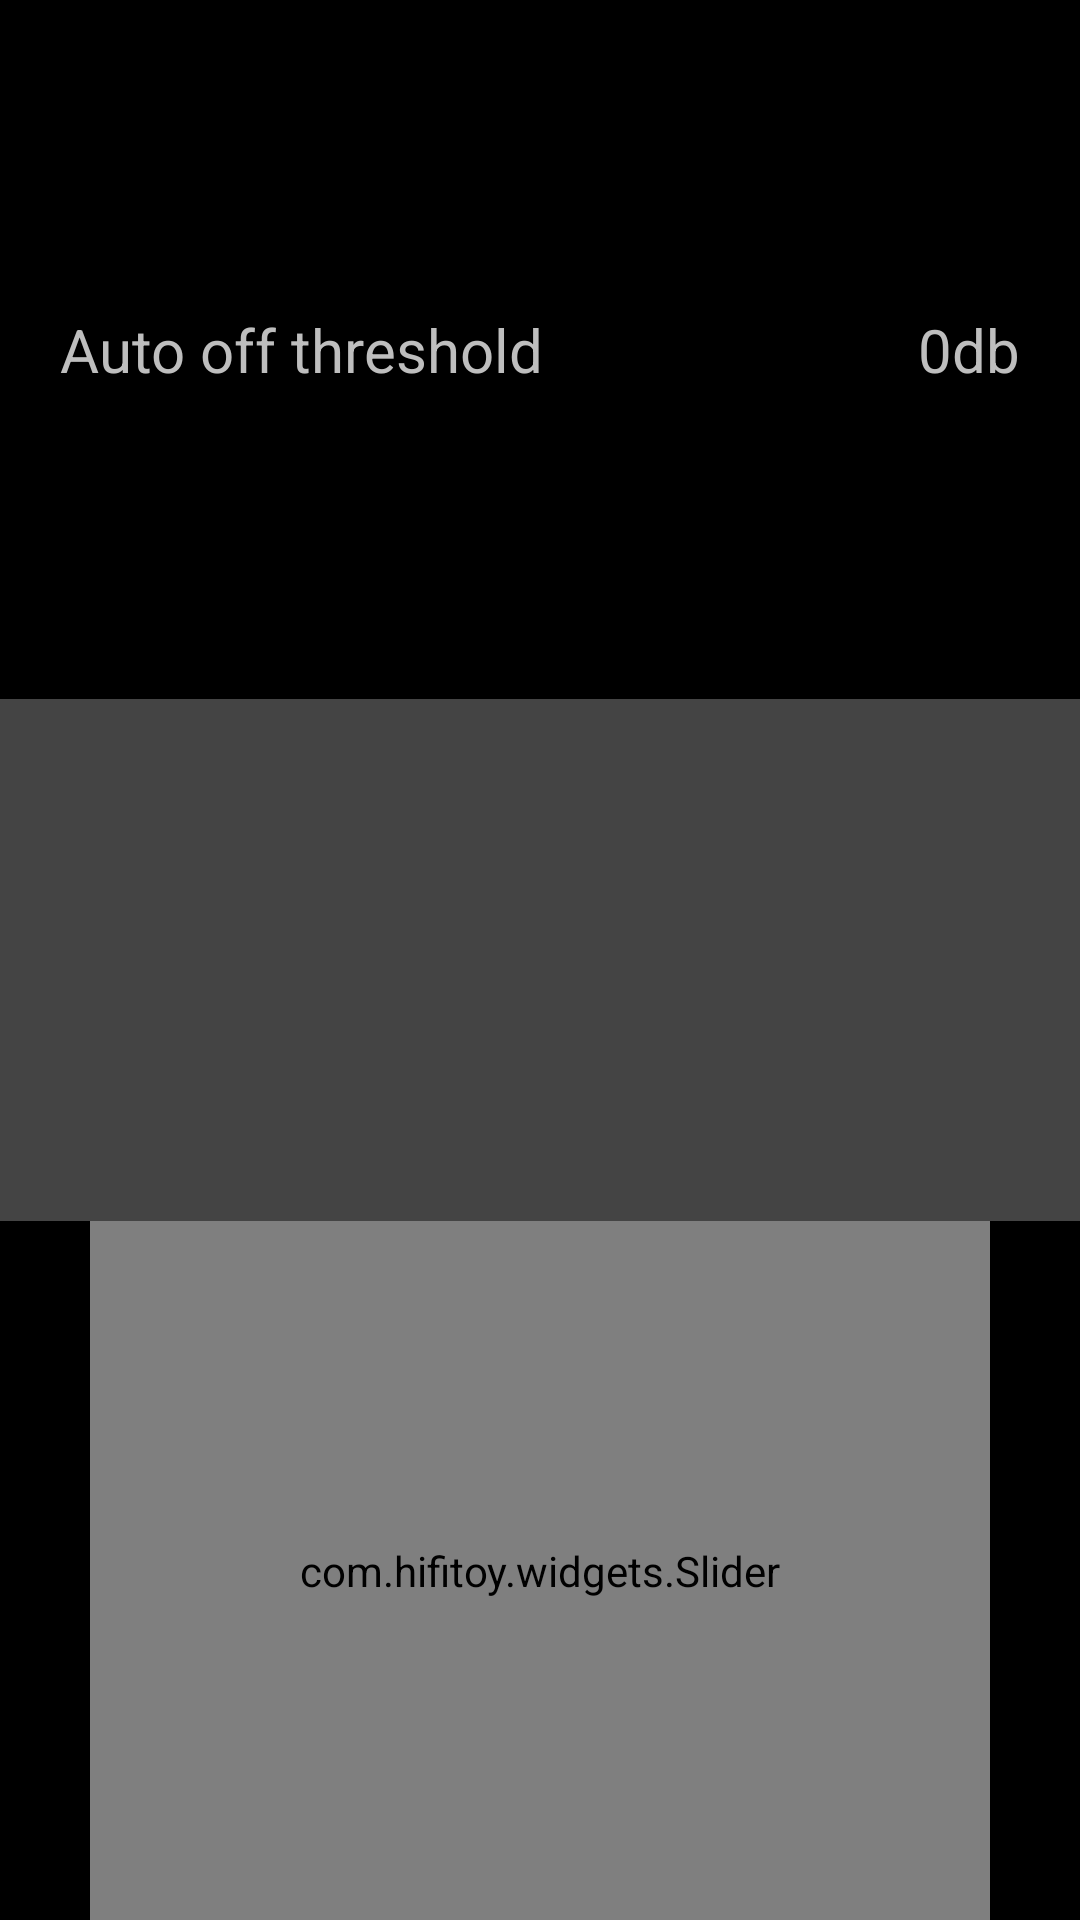

Write the Android layout XML for this screen, with the resource values it uses.
<!-- AndroidManifest.xml: application theme AppTheme -->
<!-- res/layout/activity_auto_off.xml -->
<?xml version="1.0" encoding="utf-8"?>
<LinearLayout xmlns:android="http://schemas.android.com/apk/res/android"
    xmlns:tools="http://schemas.android.com/tools"
    android:orientation="vertical"
    android:layout_width="match_parent"
    android:layout_height="wrap_content">

    
    <LinearLayout
        android:id="@+id/auto_off_group_outl"
        android:layout_width="fill_parent"
        android:layout_height="match_parent"
        android:orientation="vertical">

        <RelativeLayout
            android:layout_width="match_parent"
            android:layout_height="60dp"
            android:layout_weight="1"
            android:layout_marginStart="20dp"
            android:layout_marginEnd="20dp" >

            <TextView
                android:layout_width="wrap_content"
                android:layout_height="match_parent"
                android:gravity="center_vertical"
                android:text="Auto off threshold"
                android:textSize="20sp" />

            <TextView
                android:id="@+id/autoOffLabel_outl"
                android:layout_width="wrap_content"
                android:layout_height="match_parent"
                android:gravity="center_vertical"
                android:layout_alignParentEnd="true"
                android:text="0db"
                android:textSize="20sp" />
        </RelativeLayout>

        <View
            android:layout_width="fill_parent"
            android:layout_height="1dp"
            android:layout_weight="1"
            android:background="#444444"
            android:paddingLeft="10dp"
            android:paddingRight="10dp" />

        <com.hifitoy.widgets.Slider
            android:id="@+id/autoOffSeekBar_outl"
            android:layout_width="match_parent"
            android:layout_height="60dp"
            android:layout_weight="1"
            android:layout_marginStart="30dp"
            android:layout_marginEnd="30dp"
            android:progressTint="@color/colorOrange"
            android:thumbTint="@color/colorOrange"/>

    </LinearLayout>
    
    <View
        android:layout_width="fill_parent"
        android:layout_height="1dp"
        android:layout_weight="1"
        android:background="#444444"
        android:paddingLeft="10dp"
        android:paddingRight="10dp" />

    <RelativeLayout
        android:layout_width="match_parent"
        android:layout_height="60dp"
        android:layout_weight="1"
        android:layout_marginStart="20dp"
        android:layout_marginEnd="20dp">

        <TextView
            android:layout_width="wrap_content"
            android:layout_height="match_parent"
            android:gravity="center_vertical"
            android:text="Value"
            android:textSize="20sp" />

        <TextView
            android:id="@+id/clipLabel_outl"
            android:layout_width="wrap_content"
            android:layout_height="match_parent"
            android:gravity="center_vertical"
            android:layout_alignParentEnd="true"
            android:text="0db"
            android:textSize="20sp" />
    </RelativeLayout>

    <View
        android:layout_width="fill_parent"
        android:layout_height="1dp"
        android:layout_weight="1"
        android:background="#444444"
        android:paddingLeft="10dp"
        android:paddingRight="10dp" />

    <com.hifitoy.widgets.Slider
        android:id="@+id/clipSeekBar_outl"
        android:layout_width="match_parent"
        android:layout_height="60dp"
        android:layout_weight="1"
        android:layout_marginStart="30dp"
        android:layout_marginEnd="30dp"
        android:progressTint="@color/colorOrange"
        android:thumbTint="@color/colorOrange"/>

    <View
        android:layout_width="fill_parent"
        android:layout_height="1dp"
        android:layout_weight="1"
        android:background="#444444"
        android:paddingLeft="10dp"
        android:paddingRight="10dp" />

</LinearLayout>
<!-- resources referenced by this layout -->
<resources>
  <color name="colorOrange">#FFFF8000</color>
  <style name="AppTheme" parent="android:Theme.Holo">
          <item name="android:actionBarStyle">@style/ActionBar</item>
      </style>
  <style name="ActionBar" parent="android:Widget.Holo.ActionBar">
          <item name="android:background">@drawable/clip_off_shape</item>
      </style>
  <!-- drawable clip_off_shape (drawable) -->
  <?xml version="1.0" encoding="utf-8"?>
  <layer-list
      xmlns:android="http://schemas.android.com/apk/res/android">
      <item>
          <shape android:shape="rectangle">
              <solid android:color="#80FFFFFF" />
          </shape>
      </item>
      <item android:bottom="2dp">
          <shape android:shape="rectangle">
              <solid android:color="#FF000000" />
          </shape>
      </item>
  </layer-list>
</resources>
